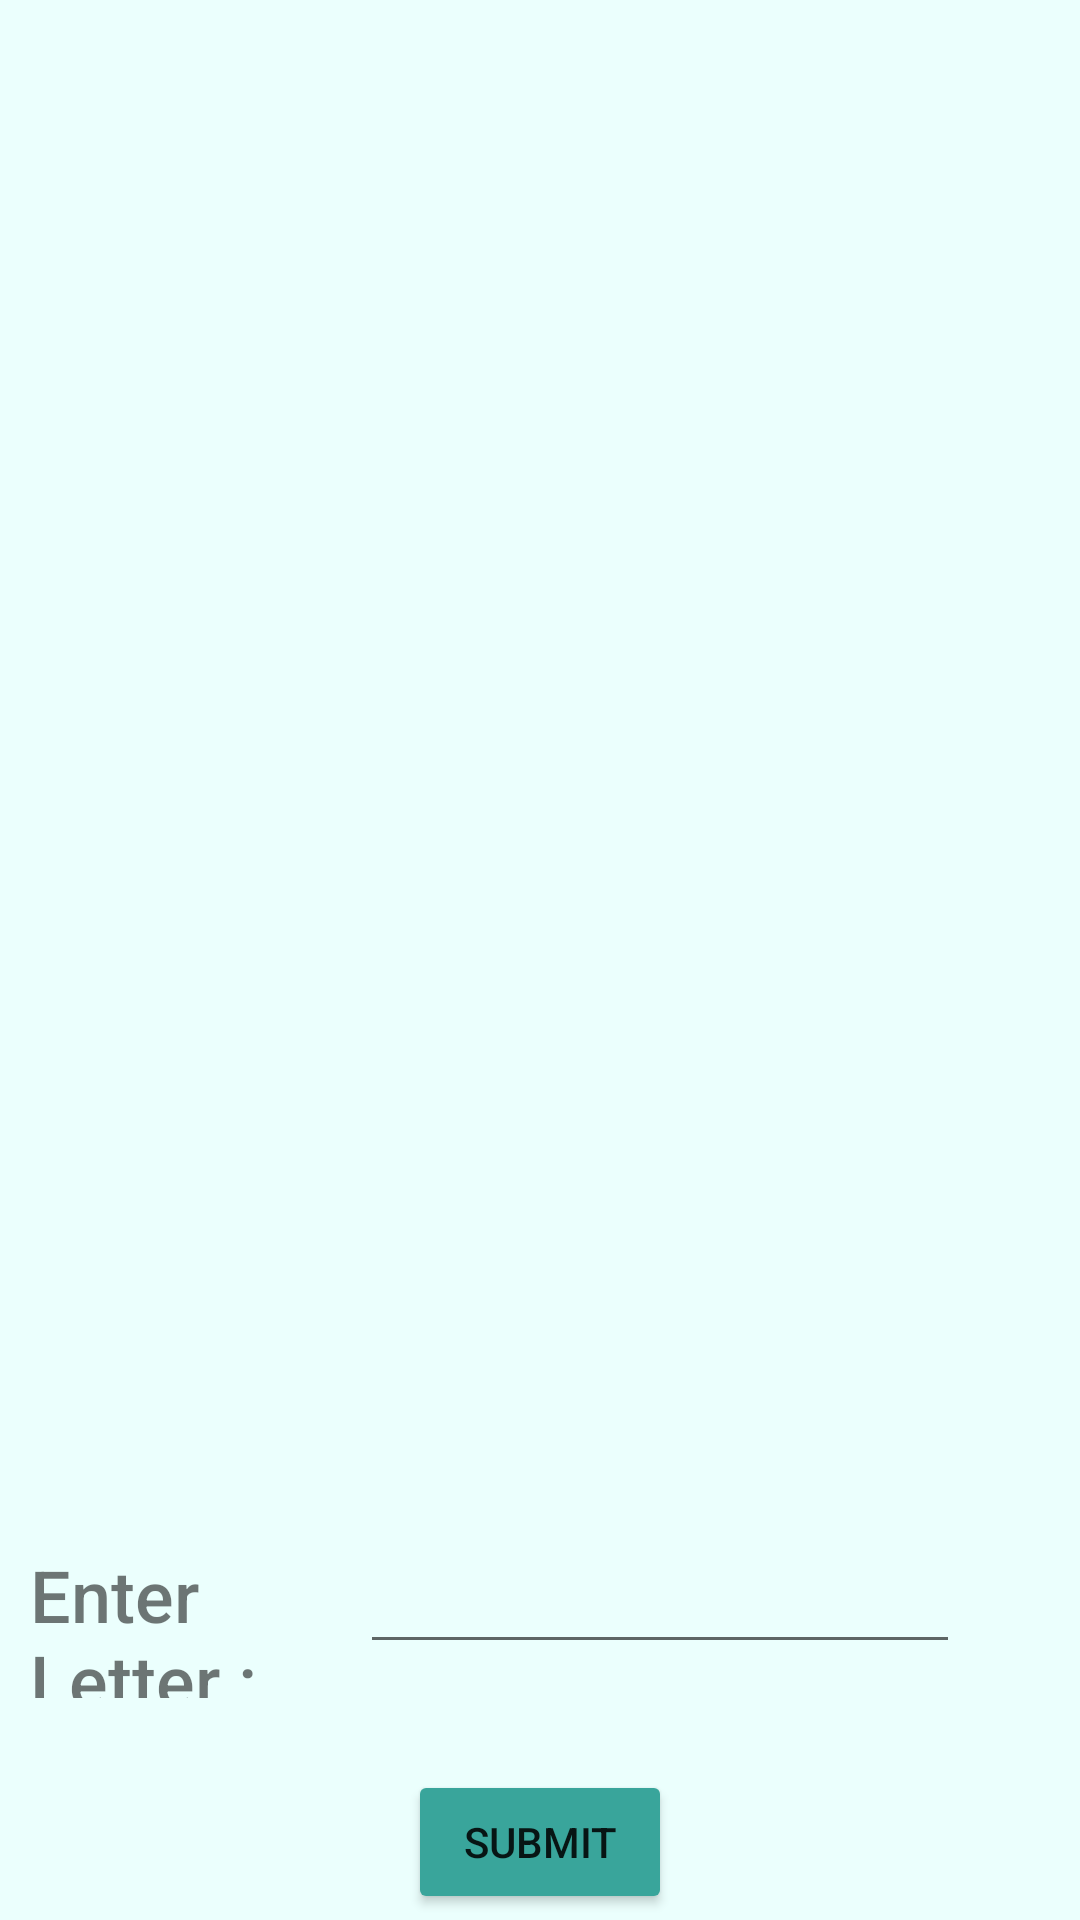

This screen was rendered from an Android layout file. Write that file and the resources it references.
<!-- AndroidManifest.xml: application theme Theme.W1790282_CourseWork_01 -->
<!-- res/layout/activity_hint.xml -->
<?xml version="1.0" encoding="utf-8"?>
<androidx.constraintlayout.widget.ConstraintLayout xmlns:android="http://schemas.android.com/apk/res/android"
    xmlns:app="http://schemas.android.com/apk/res-auto"
    xmlns:tools="http://schemas.android.com/tools"
    android:layout_width="match_parent"
    android:layout_height="match_parent"
    android:layout_gravity="center_horizontal"
    android:background="#EBFFFD"
    android:orientation="vertical"
    tools:context=".HintActivity">

    <LinearLayout
        android:layout_width="match_parent"
        android:layout_height="match_parent"
        android:orientation="vertical"
        app:layout_constraintBottom_toBottomOf="parent"
        app:layout_constraintEnd_toEndOf="parent"
        app:layout_constraintStart_toStartOf="parent"
        app:layout_constraintTop_toTopOf="parent">

        <TextView
            android:id="@+id/textView_timer_hint"
            android:layout_width="match_parent"
            android:layout_height="wrap_content"
            android:gravity="right"
            android:textSize="24sp"
            tools:ignore="RtlHardcoded" />

        <TextView
            android:id="@+id/txt_user_answer"
            android:layout_width="match_parent"
            android:layout_height="wrap_content"
            android:layout_marginTop="24dp"
            android:gravity="center"
            android:textSize="24sp"

            />

        <TextView
            android:id="@+id/textView_car_make_hint"
            android:layout_width="match_parent"
            android:layout_height="wrap_content"
            android:layout_marginTop="14dp"
            android:gravity="center"
            android:textColor="#FFC107"
            android:textSize="24sp" />

        <ImageView
            android:id="@+id/imageView_car_hint"
            android:layout_width="match_parent"
            android:layout_height="300dp"
            android:layout_marginTop="30dp"
            tools:ignore="MissingConstraints"
            android:contentDescription="@string/todo" />

        <TextView
            android:id="@+id/textView_guess_answer"
            android:layout_width="match_parent"
            android:layout_height="wrap_content"
            android:gravity="center"
            android:textSize="30sp" />

        <LinearLayout
            android:layout_width="match_parent"
            android:layout_height="wrap_content"
            android:orientation="horizontal">

            <TextView
                android:id="@+id/textView_label"
                android:layout_width="0dp"
                android:layout_height="wrap_content"
                android:layout_marginLeft="10dp"
                android:layout_weight="1"
                android:fontFamily="sans-serif-medium"
                android:gravity="left"
                android:text="@string/enter_letter"
                android:textSize="24sp"
                android:layout_marginStart="10dp"
                tools:ignore="RtlHardcoded" />

            <EditText
                android:id="@+id/txtEdit_letter"
                android:layout_width="200dp"
                android:layout_height="wrap_content"
                android:layout_marginRight="40dp"
                android:fontFamily="sans-serif-medium"
                android:gravity="center"
                android:maxLength="1"
                android:textSize="24sp"
                android:layout_marginEnd="40dp"
                android:importantForAutofill="no"
                android:inputType="textPersonName"
                tools:ignore="LabelFor" />
        </LinearLayout>

        <Button
            android:id="@+id/btn_submit"
            android:layout_width="wrap_content"
            android:layout_height="wrap_content"
            android:layout_gravity="center"
            android:layout_marginTop="24sp"
            android:text="@string/submit"
            app:backgroundTint="#39A59B" />
    </LinearLayout>


</androidx.constraintlayout.widget.ConstraintLayout>
<!-- resources referenced by this layout -->
<resources>
  <string name="enter_letter">Enter Letter :</string>
  <string name="submit">Submit</string>
  <string name="todo">TODO</string>
  <style name="Theme.W1790282_CourseWork_01" parent="Theme.MaterialComponents.DayNight.DarkActionBar">
          
          <item name="colorPrimary">@color/purple_500</item>
          <item name="colorPrimaryVariant">@color/purple_700</item>
          <item name="colorOnPrimary">@color/white</item>
          
          <item name="colorSecondary">@color/teal_200</item>
          <item name="colorSecondaryVariant">@color/teal_700</item>
          <item name="colorOnSecondary">@color/black</item>
          
          <item name="android:statusBarColor" tools:targetApi="l">?attr/colorPrimaryVariant</item>
          
      </style>
  <!-- not gathered from this repository: default colours our renderer supplied (Android Studio template values) -->
  <color name="purple_500">#FF6200EE</color>
  <color name="purple_700">#FF3700B3</color>
  <color name="teal_200">#FF03DAC5</color>
  <color name="teal_700">#FF018786</color>
  <color name="black">#FF000000</color>
  <color name="white">#FFFFFFFF</color>
</resources>
